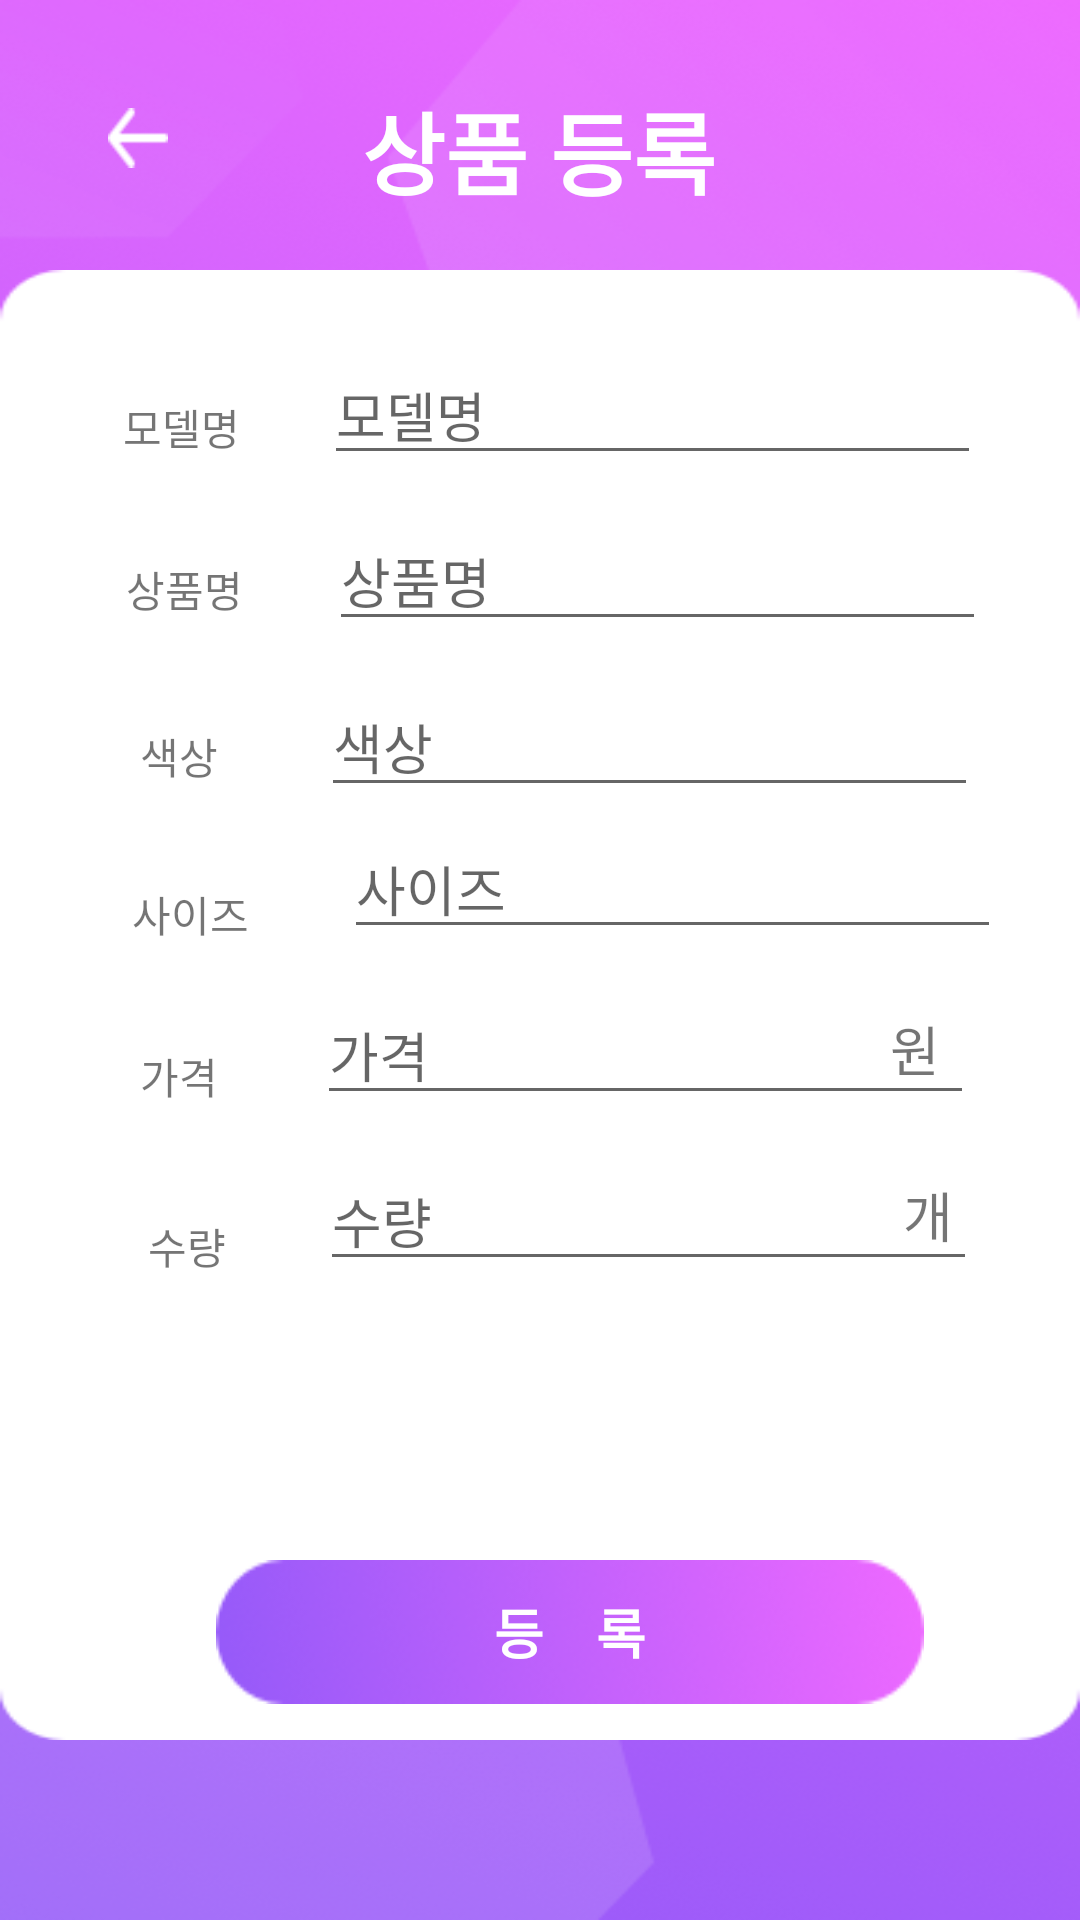

Produce the Android XML layout that renders to this screen, including the resource entries it uses.
<!-- AndroidManifest.xml: application theme AppTheme -->
<!-- res/layout/activity_menudetail.xml -->
<?xml version="1.0" encoding="utf-8"?>
<android.support.constraint.ConstraintLayout
        xmlns:android="http://schemas.android.com/apk/res/android"
        xmlns:tools="http://schemas.android.com/tools"
        xmlns:app="http://schemas.android.com/apk/res-auto"
        android:layout_width="match_parent"
        android:layout_height="match_parent"
        tools:context=".activities.manager.MenudetailActivity"
        android:background="@drawable/background">

    <Button android:layout_width="20dp" android:layout_height="20dp"
            android:background="@drawable/back"
            app:layout_constraintStart_toStartOf="parent"
            android:layout_marginTop="36dp"
            app:layout_constraintTop_toTopOf="parent" android:layout_marginStart="36dp"
            app:layout_constraintEnd_toStartOf="@+id/textView" android:layout_marginEnd="8dp"
            app:layout_constraintHorizontal_bias="0.0"/>

    <TextView android:layout_width="wrap_content" android:layout_height="wrap_content"
              android:text="상품 등록"
              android:textColor="#ffffff"
              android:textSize="30dp"
              android:textStyle="bold" android:layout_marginStart="8dp"
              app:layout_constraintStart_toStartOf="parent" android:layout_marginEnd="8dp"
              app:layout_constraintEnd_toEndOf="parent" android:layout_marginTop="28dp"
              app:layout_constraintTop_toTopOf="parent" app:layout_constraintHorizontal_bias="0.498"
              android:id="@+id/textView"/>

    <LinearLayout android:layout_width="match_parent" android:layout_height="match_parent"
                  android:layout_marginTop="90dp" android:layout_marginBottom="60dp"
                  android:background="@drawable/card">    </LinearLayout>


    <TextView
            android:text="상품명"
            android:layout_width="wrap_content"
            android:layout_height="wrap_content"
            android:id="@+id/textView2"
            app:layout_constraintStart_toStartOf="parent"
            android:layout_marginStart="8dp"
            app:layout_constraintEnd_toEndOf="parent"
            android:layout_marginEnd="8dp" app:layout_constraintHorizontal_bias="0.112"
            android:layout_marginTop="12dp" app:layout_constraintTop_toBottomOf="@+id/textView7"/>


    <EditText
            android:layout_width="219dp"
            android:layout_height="wrap_content"
            android:inputType="textPersonName"
            android:ems="10"
            android:id="@+id/itemnm"
            android:hint="상품명"
            android:layout_marginEnd="8dp"
            app:layout_constraintEnd_toEndOf="parent"
            app:layout_constraintStart_toEndOf="@+id/textView2"
            android:layout_marginStart="8dp" android:layout_marginTop="12dp"
            app:layout_constraintTop_toBottomOf="@+id/modelnm" app:layout_constraintHorizontal_bias="0.473"
    />
    <TextView
            android:text="색상"
            android:layout_width="wrap_content"
            android:layout_height="wrap_content"
            android:id="@+id/itemcolor"
            app:layout_constraintStart_toStartOf="parent"
            android:layout_marginStart="5dp"
            app:layout_constraintEnd_toEndOf="parent" android:layout_marginEnd="8dp"
            app:layout_constraintHorizontal_bias="0.13"
            android:layout_marginTop="35dp" app:layout_constraintTop_toBottomOf="@+id/textView2"/>

    <EditText android:layout_width="219dp" android:layout_height="wrap_content" android:hint="색상"
              android:id="@+id/spinner" android:spinnerMode="dropdown"
              android:layout_marginEnd="8dp"
              app:layout_constraintEnd_toEndOf="parent"
              android:layout_marginTop="12dp"
              app:layout_constraintTop_toBottomOf="@+id/itemnm"
              app:layout_constraintStart_toEndOf="@+id/itemcolor" android:layout_marginStart="8dp"/>


    <EditText android:layout_width="219dp" android:layout_height="wrap_content"
              android:id="@+id/spinner2" android:spinnerMode="dropdown"
              android:hint="사이즈"
              android:layout_marginStart="8dp"
              android:layout_marginEnd="8dp"
              app:layout_constraintEnd_toEndOf="parent"
              android:layout_marginTop="4dp" app:layout_constraintTop_toBottomOf="@+id/spinner"
              app:layout_constraintStart_toEndOf="@+id/textView4" app:layout_constraintHorizontal_bias="0.43"/>


    <TextView
            android:text="사이즈"
            android:layout_width="49dp"
            android:layout_height="18dp"
            android:id="@+id/textView4"
            app:layout_constraintStart_toStartOf="parent"
            android:layout_marginStart="44dp"
            android:layout_marginTop="32dp"
            app:layout_constraintTop_toBottomOf="@+id/itemcolor" app:layout_constraintEnd_toEndOf="parent"
            android:layout_marginEnd="8dp" app:layout_constraintHorizontal_bias="0.0"/>
    <TextView
            android:text="가격"
            android:layout_width="wrap_content"
            android:layout_height="wrap_content"
            android:id="@+id/textView5"
            app:layout_constraintStart_toStartOf="parent"
            android:layout_marginStart="5dp"
            android:layout_marginTop="36dp" app:layout_constraintTop_toBottomOf="@+id/textView4"
            app:layout_constraintEnd_toEndOf="parent" android:layout_marginEnd="8dp"
            app:layout_constraintHorizontal_bias="0.13"/>
    <EditText
            android:layout_width="219dp"
            android:layout_height="wrap_content"
            android:inputType="number"
            android:ems="10"
            android:id="@+id/itemprice"
            android:hint="가격" android:layout_marginTop="12dp"
            app:layout_constraintTop_toBottomOf="@+id/spinner2"
            android:layout_marginEnd="8dp"
            app:layout_constraintEnd_toEndOf="parent" app:layout_constraintStart_toEndOf="@+id/textView5"
            android:layout_marginStart="8dp" app:layout_constraintHorizontal_bias="0.48"/>
    <TextView
            android:text="수량"
            android:layout_width="wrap_content"
            android:layout_height="wrap_content"
            android:id="@+id/textView6"
            app:layout_constraintStart_toStartOf="parent"
            android:layout_marginStart="8dp"
            android:layout_marginTop="36dp" app:layout_constraintTop_toBottomOf="@+id/textView5"
            app:layout_constraintEnd_toEndOf="parent" android:layout_marginEnd="8dp"
            app:layout_constraintHorizontal_bias="0.13"/>
    <EditText
            android:layout_width="219dp"
            android:layout_height="wrap_content"
            android:inputType="number"
            android:ems="10"
            android:id="@+id/itemamount"
            android:hint="수량" android:layout_marginTop="12dp" app:layout_constraintTop_toBottomOf="@+id/itemprice"
            app:layout_constraintStart_toEndOf="@+id/textView6" android:layout_marginStart="8dp"
            android:layout_marginEnd="8dp" app:layout_constraintEnd_toEndOf="parent"
            app:layout_constraintHorizontal_bias="0.47"/>
    <TextView
            android:text="모델명"
            android:layout_width="wrap_content"
            android:layout_height="42dp"
            android:id="@+id/textView7"
            app:layout_constraintStart_toStartOf="parent"
            app:layout_constraintTop_toTopOf="parent"
            android:layout_marginTop="132dp" app:layout_constraintEnd_toEndOf="parent" android:layout_marginEnd="8dp"
            app:layout_constraintHorizontal_bias="0.131"/>
    <EditText
            android:layout_width="219dp"
            android:layout_height="wrap_content"
            android:inputType="textPersonName"
            android:ems="10"
            android:id="@+id/modelnm"
            android:hint="모델명"
            app:layout_constraintStart_toEndOf="@+id/textView7"
            android:layout_marginStart="4dp" android:layout_marginEnd="8dp" app:layout_constraintEnd_toEndOf="parent"
            app:layout_constraintHorizontal_bias="0.489"
            android:layout_marginTop="115dp"
            app:layout_constraintTop_toTopOf="parent"
    />
    <Button

            android:text="등    록"
            android:textColor="#ffffff"
            android:textSize="18dp"
            android:textStyle="bold"
            android:layout_width="wrap_content"
            android:layout_height="wrap_content"
            android:id="@+id/insertbtn"
            app:layout_constraintStart_toStartOf="parent"
            app:layout_constraintBottom_toBottomOf="parent" android:layout_marginStart="72dp"
            android:layout_marginBottom="72dp"
            android:background="@drawable/btn" android:layout_marginEnd="8dp"
            app:layout_constraintEnd_toEndOf="parent" app:layout_constraintHorizontal_bias="0.0"/>
    <TextView
            android:text="원"
            android:layout_width="20dp"
            android:layout_height="wrap_content"
            android:id="@+id/textView3" android:textSize="18sp"
            android:layout_marginTop="8dp" app:layout_constraintTop_toTopOf="@+id/itemprice"
            android:layout_marginEnd="8dp" app:layout_constraintEnd_toEndOf="@+id/itemprice"/>
    <TextView
            android:text="개"
            android:layout_width="wrap_content"
            android:layout_height="wrap_content"
            android:id="@+id/textView8" android:textSize="18sp"
            android:layout_marginTop="8dp" app:layout_constraintTop_toTopOf="@+id/itemamount"
            android:layout_marginEnd="8dp" app:layout_constraintEnd_toEndOf="@+id/itemamount"/>

    <android.support.constraint.Guideline
            android:layout_width="wrap_content"
            android:layout_height="wrap_content"
            android:orientation="vertical"
            android:id="@+id/guideline4" app:layout_constraintGuide_end="395dp"/>


    <android.support.constraint.Guideline
            android:layout_width="wrap_content"
            android:layout_height="wrap_content"
            android:orientation="vertical"
            android:id="@+id/guideline3" app:layout_constraintGuide_end="61dp"/>

</android.support.constraint.ConstraintLayout>
<!-- resources referenced by this layout -->
<resources>
  <!-- drawable back: png bitmap (drawable, 221 bytes) -->
  <!-- drawable background: png bitmap (drawable, 291299 bytes) -->
  <!-- drawable btn: png bitmap (drawable, 10538 bytes) -->
  <!-- drawable card: png bitmap (drawable, 5404 bytes) -->
  <style name="AppTheme" parent="Theme.AppCompat.Light.DarkActionBar">
          
          <item name="colorPrimary">@color/colorPrimary</item>
          <item name="colorPrimaryDark">@color/colorPrimaryDark</item>
          <item name="colorAccent">@color/colorAccent</item>
  
          
          <item name="windowActionBar">false</item>
          <item name="windowNoTitle">true</item>
  
  
  
      </style>
  <color name="colorPrimary">#008577</color>
  <color name="colorPrimaryDark">#00574B</color>
  <color name="colorAccent">#D81B60</color>
</resources>
